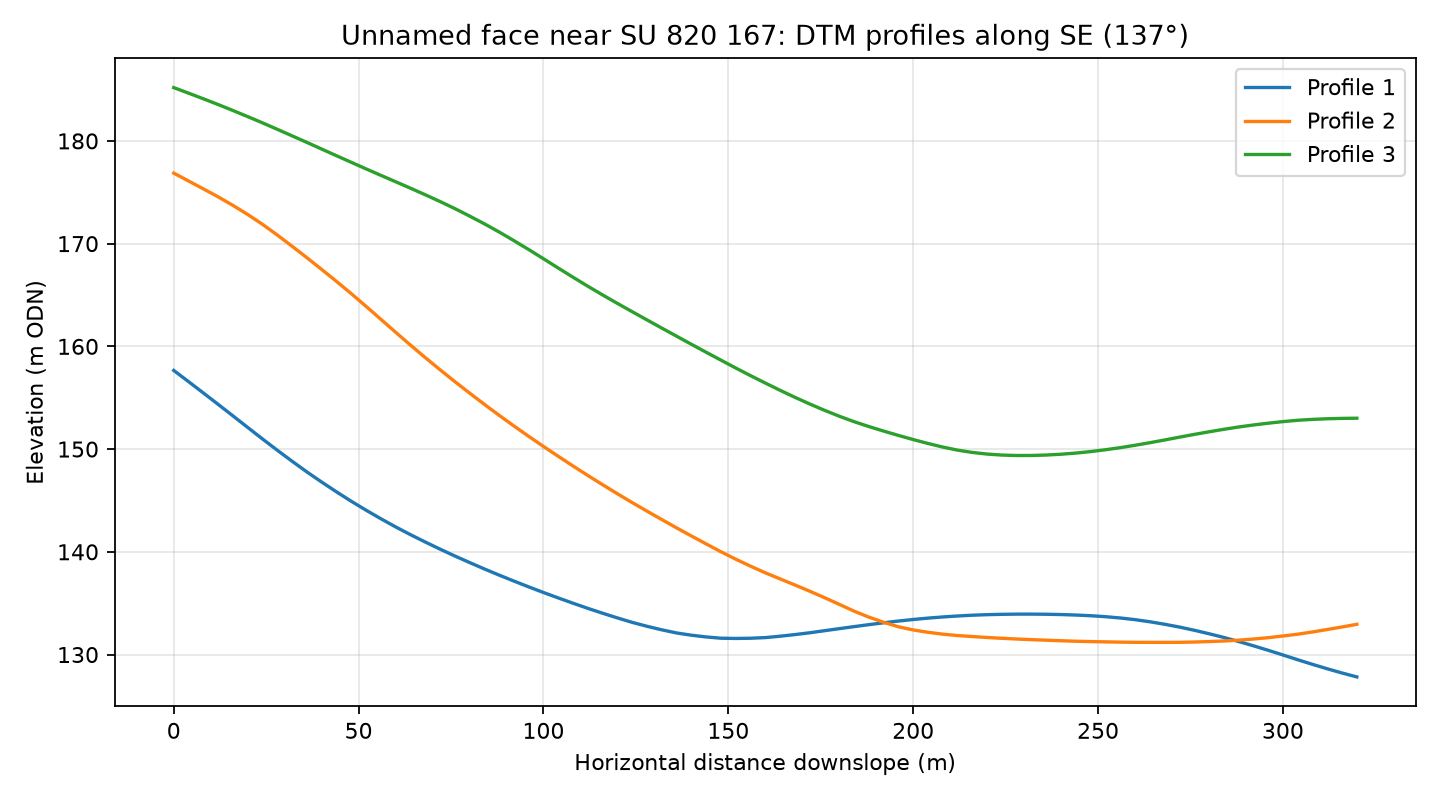

Data behind this chart, as committed beside it:
profile, distance_m, elevation_m
1, 0.0, 157.7
1, 4.0, 156.6
1, 8.0, 155.5
1, 12.0, 154.4
1, 16.0, 153.2
1, 20.0, 152.1
1, 24.0, 151
1, 28.0, 149.9
1, 32.0, 148.8
1, 36.0, 147.8
1, 40.0, 146.8
1, 44.0, 145.8
1, 48.0, 144.9
1, 52.0, 144.1
1, 56.0, 143.2
1, 60.0, 142.4
1, 64.0, 141.7
1, 68.0, 141
1, 72.0, 140.3
1, 76.0, 139.6
1, 80.0, 139
1, 84.0, 138.3
1, 88.0, 137.7
1, 92.0, 137.2
1, 96.0, 136.6
1, 100.0, 136
1, 104.0, 135.5
1, 108.0, 135
1, 112.0, 134.5
1, 116.0, 134
1, 120.0, 133.6
1, 124.0, 133.1
1, 128.0, 132.8
1, 132.0, 132.4
1, 136.0, 132.1
1, 140.0, 131.9
1, 144.0, 131.7
1, 148.0, 131.6
1, 152.0, 131.6
1, 156.0, 131.6
1, 160.0, 131.6
1, 164.0, 131.8
1, 168.0, 131.9
1, 172.0, 132.1
1, 176.0, 132.3
1, 180.0, 132.5
1, 184.0, 132.7
1, 188.0, 132.9
1, 192.0, 133.1
1, 196.0, 133.3
1, 200.0, 133.4
1, 204.0, 133.5
1, 208.0, 133.7
1, 212.0, 133.8
1, 216.0, 133.8
1, 220.0, 133.9
1, 224.0, 133.9
1, 228.0, 133.9
1, 232.0, 133.9
1, 236.0, 133.9
... 183 more rows
